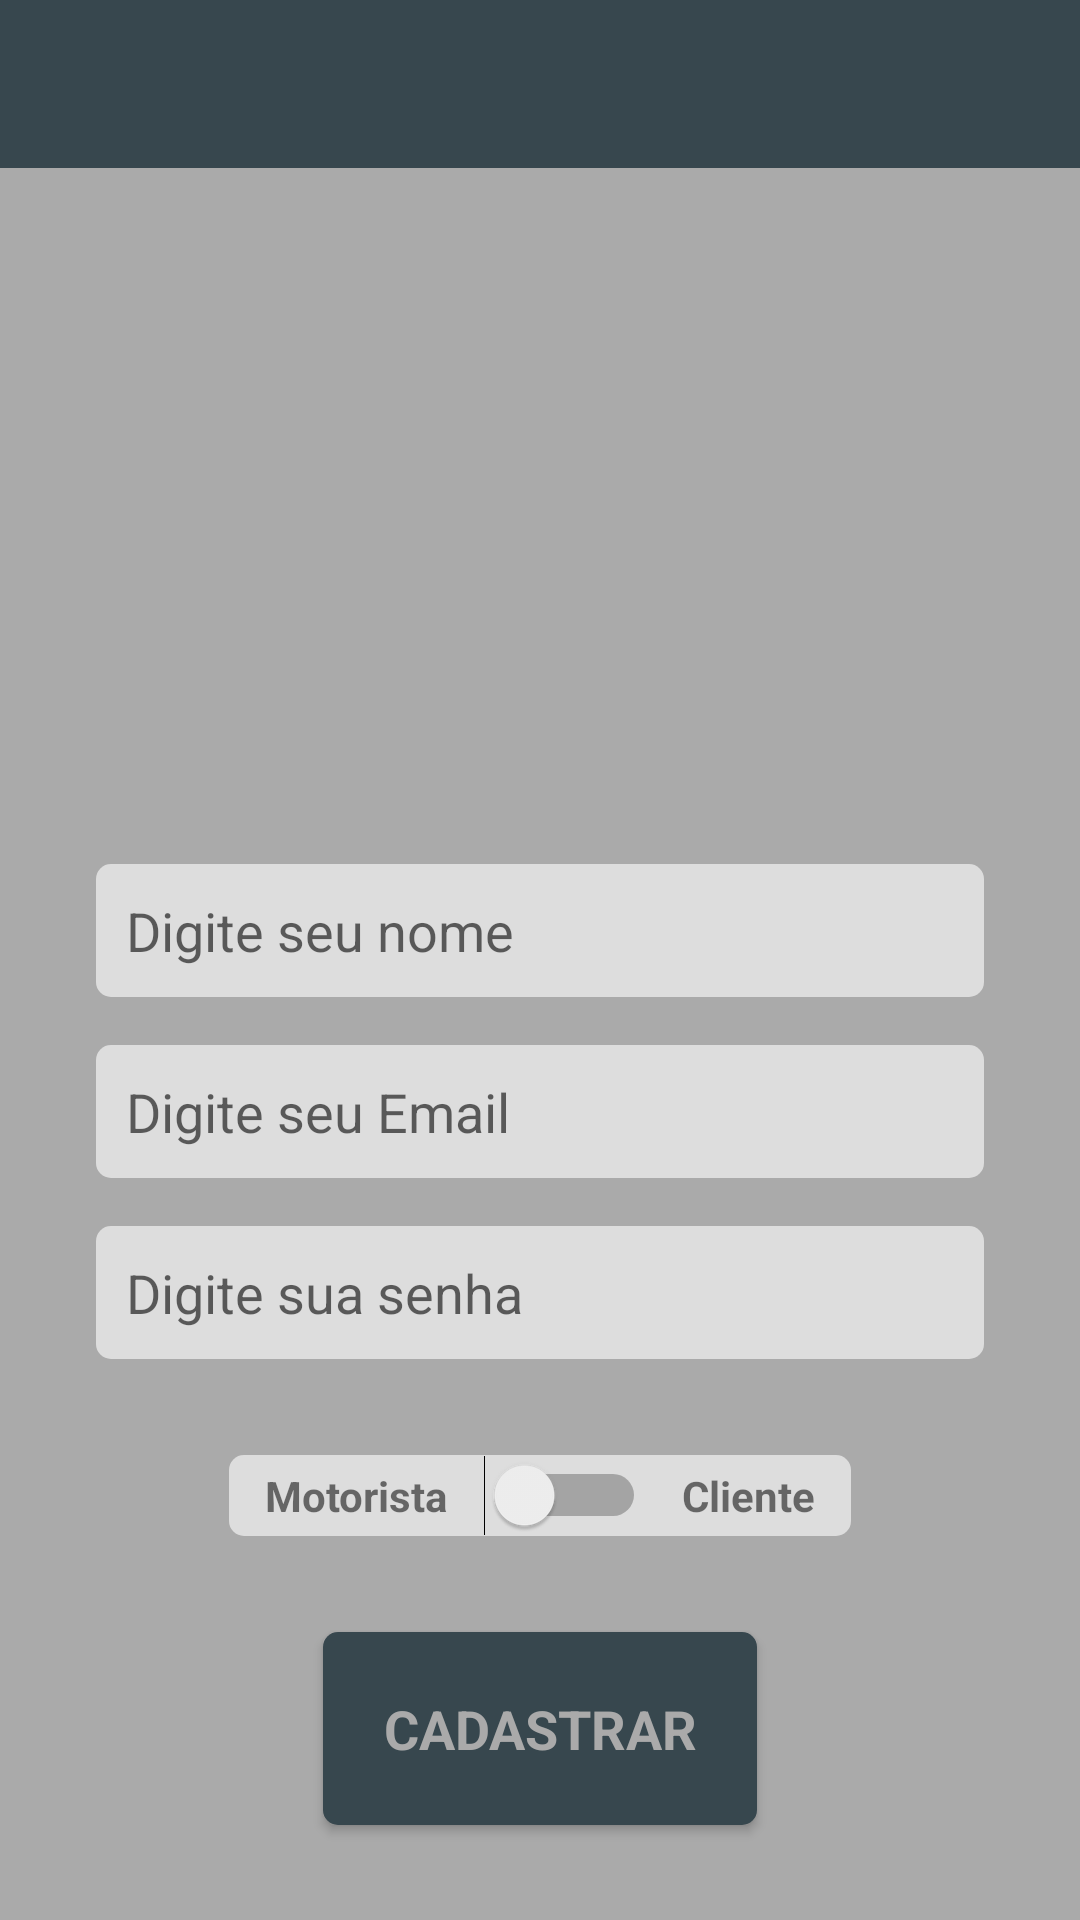

Produce the Android XML layout that renders to this screen, including the resource entries it uses.
<!-- AndroidManifest.xml: application theme Theme.Uber -->
<!-- res/layout/activity_cadastro.xml -->
<?xml version="1.0" encoding="utf-8"?>
<androidx.constraintlayout.widget.ConstraintLayout xmlns:android="http://schemas.android.com/apk/res/android"
    xmlns:app="http://schemas.android.com/apk/res-auto"
    xmlns:tools="http://schemas.android.com/tools"
    android:layout_width="match_parent"
    android:layout_height="match_parent"
    android:background="@color/cinza_dark"
    tools:context=".activity.logincadastro.CadastroActivity">

    <include
        android:id="@+id/include"
        layout="@layout/toolbar_principal"
        app:layout_constraintEnd_toEndOf="parent"
        app:layout_constraintStart_toStartOf="parent"
        app:layout_constraintTop_toTopOf="parent" />

    <ImageView
        android:id="@+id/imageView2"
        android:layout_width="150dp"
        android:layout_height="150dp"
        android:layout_marginTop="32dp"
        app:layout_constraintEnd_toEndOf="parent"
        app:layout_constraintStart_toStartOf="parent"
        app:layout_constraintTop_toBottomOf="@+id/include"
        app:srcCompat="@drawable/logo" />

    <EditText
        android:id="@+id/etCadastroNome"
        android:layout_width="0dp"
        android:layout_height="wrap_content"
        android:layout_marginStart="32dp"
        android:layout_marginLeft="32dp"
        android:layout_marginTop="50dp"
        android:layout_marginEnd="32dp"
        android:layout_marginRight="32dp"
        android:background="@drawable/background_caixa_de_texto"
        android:ems="10"
        android:hint="Digite seu nome"
        android:inputType="textPersonName"
        android:padding="10dp"
        app:layout_constraintEnd_toEndOf="parent"
        app:layout_constraintStart_toStartOf="parent"
        app:layout_constraintTop_toBottomOf="@+id/imageView2" />

    <EditText
        android:id="@+id/etCadastroEmail"
        android:layout_width="0dp"
        android:layout_height="wrap_content"
        android:layout_marginStart="32dp"
        android:layout_marginLeft="32dp"
        android:layout_marginTop="16dp"
        android:layout_marginEnd="32dp"
        android:layout_marginRight="32dp"
        android:background="@drawable/background_caixa_de_texto"
        android:ems="10"
        android:hint="Digite seu Email"
        android:inputType="textPersonName"
        android:padding="10dp"
        app:layout_constraintEnd_toEndOf="parent"
        app:layout_constraintStart_toStartOf="parent"
        app:layout_constraintTop_toBottomOf="@+id/etCadastroNome" />

    <EditText
        android:id="@+id/etCadastroSenha"
        android:layout_width="0dp"
        android:layout_height="wrap_content"
        android:layout_marginStart="32dp"
        android:layout_marginLeft="32dp"
        android:layout_marginTop="16dp"
        android:layout_marginEnd="32dp"
        android:layout_marginRight="32dp"
        android:background="@drawable/background_caixa_de_texto"
        android:ems="10"
        android:hint="Digite sua senha"
        android:inputType="textPassword"
        android:padding="10dp"
        app:layout_constraintEnd_toEndOf="parent"
        app:layout_constraintStart_toStartOf="parent"
        app:layout_constraintTop_toBottomOf="@+id/etCadastroEmail" />

    <LinearLayout
        android:id="@+id/lLSwCadastro"
        android:layout_width="wrap_content"
        android:layout_height="wrap_content"
        android:layout_marginTop="32dp"
        android:background="@drawable/background_caixa_de_texto"
        android:gravity="center"
        android:orientation="horizontal"
        android:paddingLeft="10dp"
        android:paddingRight="10dp"
        app:layout_constraintEnd_toEndOf="parent"
        app:layout_constraintStart_toStartOf="parent"
        app:layout_constraintTop_toBottomOf="@+id/etCadastroSenha">

        <TextView
            android:id="@+id/textView"
            android:layout_width="wrap_content"
            android:layout_height="match_parent"
            android:layout_marginEnd="10dp"
            android:layout_marginRight="10dp"
            android:gravity="center"
            android:paddingLeft="2dp"
            android:paddingRight="2dp"
            android:text="Motorista"
            android:textStyle="bold" />

        <Switch
            android:id="@+id/swCadastro"
            android:layout_width="wrap_content"
            android:layout_height="wrap_content"
            tools:ignore="UseSwitchCompatOrMaterialXml" />

        <TextView
            android:id="@+id/textView2"
            android:layout_width="wrap_content"
            android:layout_height="match_parent"
            android:layout_marginStart="10dp"
            android:layout_marginLeft="10dp"
            android:gravity="center"
            android:paddingLeft="2dp"
            android:paddingRight="2dp"
            android:text="Cliente"
            android:textStyle="bold" />
    </LinearLayout>

    <Button
        android:id="@+id/btCadastroCadastrar"
        android:layout_width="wrap_content"
        android:layout_height="wrap_content"
        android:background="@drawable/background_bt_az_escuro"
        android:padding="20dp"
        android:text="Cadastrar"
        android:textAllCaps="true"
        android:textAppearance="@style/TextAppearance.AppCompat.Body1"
        android:textColor="@color/cinza_dark"
        android:textSize="18sp"
        android:textStyle="bold"
        app:layout_constraintBottom_toBottomOf="parent"
        app:layout_constraintEnd_toEndOf="parent"
        app:layout_constraintStart_toStartOf="parent"
        app:layout_constraintTop_toBottomOf="@+id/lLSwCadastro" />

    <ProgressBar
        android:id="@+id/progressBarCadastro"
        style="?android:attr/progressBarStyle"
        android:layout_width="wrap_content"
        android:layout_height="wrap_content"
        android:visibility="gone"
        app:layout_constraintBottom_toBottomOf="parent"
        app:layout_constraintEnd_toEndOf="parent"
        app:layout_constraintStart_toStartOf="parent"
        app:layout_constraintTop_toBottomOf="@+id/include" />

</androidx.constraintlayout.widget.ConstraintLayout>
<!-- res/layout/toolbar_principal.xml (included above) -->
<?xml version="1.0" encoding="utf-8"?>
<androidx.constraintlayout.widget.ConstraintLayout xmlns:android="http://schemas.android.com/apk/res/android"
    xmlns:app="http://schemas.android.com/apk/res-auto"
    xmlns:tools="http://schemas.android.com/tools"
    android:layout_width="match_parent"
    android:layout_height="wrap_content">

    <androidx.appcompat.widget.Toolbar
        android:id="@+id/toolbar_principal"
        android:layout_width="match_parent"
        android:layout_height="wrap_content"
        android:background="?attr/colorPrimary"
        android:minHeight="?attr/actionBarSize"
        android:theme="?attr/actionBarTheme"
        app:layout_constraintEnd_toEndOf="parent"
        app:layout_constraintStart_toStartOf="parent"
        app:layout_constraintTop_toTopOf="parent" />
</androidx.constraintlayout.widget.ConstraintLayout>
<!-- resources referenced by this layout -->
<resources>
  <color name="cinza_dark">@android:color/darker_gray</color>
  <!-- drawable background_bt_az_escuro (drawable) -->
  <?xml version="1.0" encoding="utf-8"?>
  <shape xmlns:android="http://schemas.android.com/apk/res/android"
      android:shape="rectangle">
  
      <solid android:color="@color/cor_primaria"/>
      <corners android:radius="5dp"/>
  
  </shape>
  <!-- drawable background_caixa_de_texto (drawable) -->
  <?xml version="1.0" encoding="utf-8"?>
  <shape xmlns:android="http://schemas.android.com/apk/res/android"
      android:shape="rectangle">
  
      <solid android:color="#99FFFFFF"/>
      <corners android:radius="5dp"/>
  
  </shape>
  <style name="Theme.Uber" parent="Theme.AppCompat.Light.NoActionBar">
          
          <item name="colorPrimary">@color/cor_primaria</item>
          <item name="colorPrimaryVariant">@color/cor_primaria_dark</item>
          <item name="colorAccent">@color/cor_accent</item>
          <item name="colorOnPrimary">@color/white</item>
          <item name="colorPrimaryDark">@color/cor_primaria_dark</item>
          
          <item name="colorSecondary">@color/teal_200</item>
          <item name="colorSecondaryVariant">@color/teal_700</item>
          <item name="colorOnSecondary">@color/black</item>
          
          <item name="android:statusBarColor" tools:targetApi="l">?attr/colorPrimaryVariant</item>
          
      </style>
  <color name="cor_primaria">#37474E</color>
  <color name="cor_primaria_dark">#263238</color>
  <color name="cor_accent">#546E7A</color>
  <color name="white">#FFFFFFFF</color>
  <color name="teal_200">#FF03DAC5</color>
  <color name="teal_700">#FF018786</color>
  <color name="black">#FF000000</color>
</resources>
